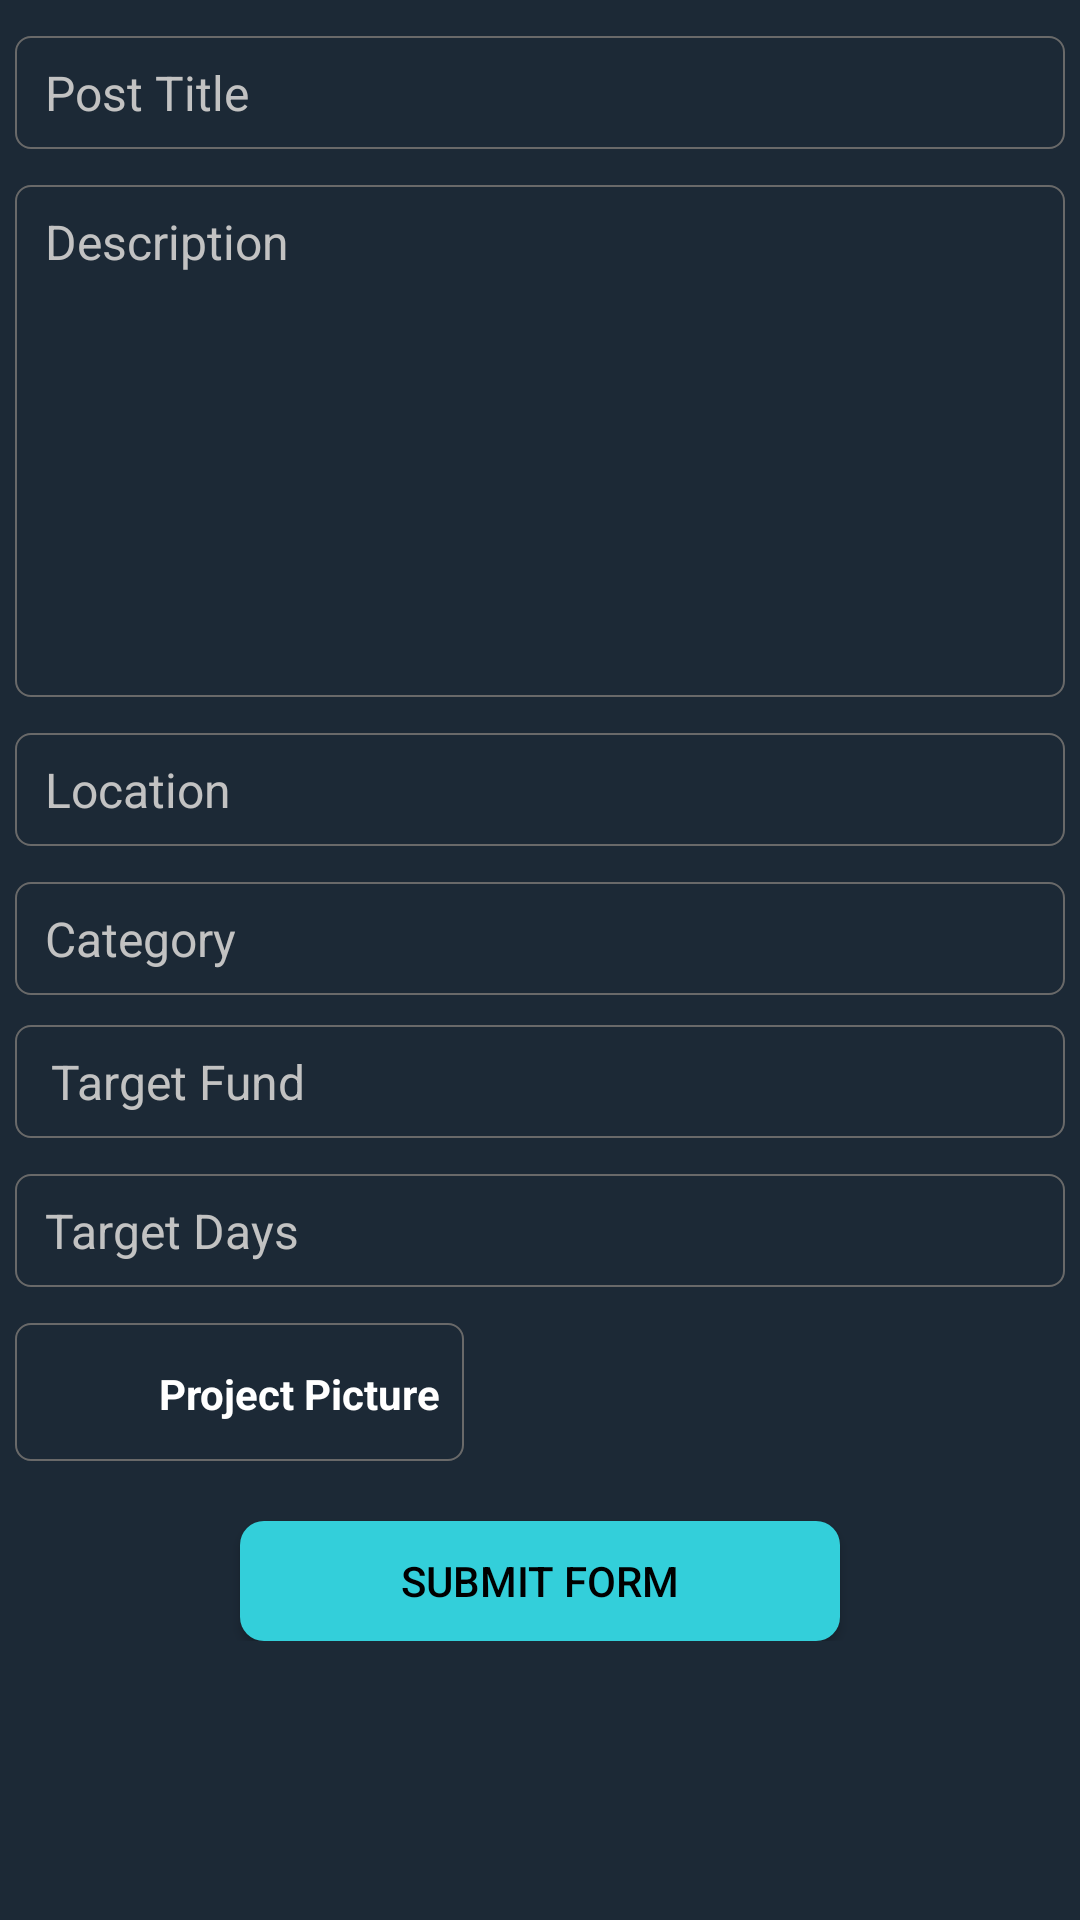

Here is an Android app screen rendered from its layout file. Give the layout XML and the strings, colors and styles it references.
<!-- AndroidManifest.xml: application theme AppTheme -->
<!-- res/layout/fragment_create_post.xml -->
<?xml version="1.0" encoding="utf-8"?>
<ScrollView xmlns:android="http://schemas.android.com/apk/res/android"
    android:layout_width="match_parent"
    android:layout_height="match_parent"
    android:background="@color/colorPrimaryDark">

    <RelativeLayout xmlns:tools="http://schemas.android.com/tools"
        android:layout_width="match_parent"
        android:layout_height="match_parent"
        android:layout_marginEnd="5dp"
        android:layout_marginStart="5dp"
        tools:context="com.donald.crowdfunding.fragments.CreatePost">

        <EditText
            android:id="@+id/post_title"
            android:layout_width="match_parent"
            android:layout_height="wrap_content"
            android:layout_marginTop="12dp"
            android:background="@drawable/form_border"
            android:hint="Post Title"
            android:inputType="text"
            android:padding="8dp"
            android:paddingStart="10dp"
            android:textColor="@color/white"
            android:textColorHint="@color/colorWhite"
            android:textSize="16sp"
            tools:ignore="RtlSymmetry" />

        <EditText
            android:id="@+id/post_description"
            android:layout_width="match_parent"
            android:layout_height="wrap_content"
            android:layout_below="@id/post_title"
            android:layout_marginTop="12dp"
            android:background="@drawable/form_border"
            android:gravity="top|start"
            android:hint="Description"
            android:inputType="textMultiLine"
            android:lines="8"
            android:maxLines="10"
            android:padding="8dp"
            android:paddingStart="10dp"
            android:scrollbars="vertical"
            android:textColor="@color/white"
            android:textColorHint="@color/colorWhite"
            android:textSize="16sp"
            tools:ignore="RtlSymmetry" />

        <EditText
            android:id="@+id/post_location"
            android:layout_width="match_parent"
            android:layout_height="wrap_content"
            android:layout_below="@id/post_description"
            android:layout_marginTop="12dp"
            android:background="@drawable/form_border"
            android:hint="Location"
            android:inputType="textPostalAddress"
            android:padding="8dp"
            android:paddingStart="10dp"
            android:textColor="@color/white"
            android:textColorHint="@color/colorWhite"
            android:textSize="16sp"
            tools:ignore="RtlSymmetry" />

        <EditText
            android:id="@+id/post_category"
            android:layout_width="match_parent"
            android:layout_height="wrap_content"
            android:layout_below="@id/post_location"
            android:layout_marginTop="12dp"
            android:background="@drawable/form_border"
            android:hint="Category"
            android:inputType="text"
            android:padding="8dp"
            android:paddingStart="10dp"
            android:textColor="@color/white"
            android:textColorHint="@color/colorWhite"
            android:textSize="16sp"
            tools:ignore="RtlSymmetry" />

        <EditText
            android:id="@+id/post_fund"
            android:layout_width="match_parent"
            android:layout_height="wrap_content"
            android:layout_below="@id/post_category"
            android:layout_marginTop="10dp"
            android:background="@drawable/form_border"
            android:hint="Target Fund"
            android:inputType="number"
            android:padding="8dp"
            android:paddingStart="12dp"
            android:textColor="@color/white"
            android:textColorHint="@color/colorWhite"
            android:textSize="16sp"
            tools:ignore="RtlSymmetry" />

        <EditText
            android:id="@+id/post_target_day"
            android:layout_width="match_parent"
            android:layout_height="wrap_content"
            android:layout_below="@id/post_fund"
            android:layout_marginTop="12dp"
            android:background="@drawable/form_border"
            android:hint="Target Days"
            android:inputType="number"
            android:padding="8dp"
            android:paddingStart="10dp"
            android:textColor="@color/white"
            android:textColorHint="@color/colorWhite"
            android:textSize="16sp"
            tools:ignore="RtlSymmetry" />

        <LinearLayout
            android:layout_marginTop="12dp"
            android:background="@drawable/form_border"
            android:layout_below="@id/post_target_day"
            android:id="@+id/post_profile_pix"
            android:layout_width="wrap_content"
            android:layout_height="wrap_content"
            android:clickable="true"
            android:orientation="horizontal"
           android:padding="8dp">

            <ImageView
                android:id="@+id/upload_post_image"
                android:layout_width="30dp"
                android:layout_height="30dp"
                android:scaleType="centerCrop"
                android:src="@drawable/ic_menu_camera" />

            <TextView
                android:layout_width="wrap_content"
                android:layout_height="wrap_content"
                android:paddingLeft="10dp"
                android:paddingTop="6dp"
                android:text="Project Picture"
                android:textColor="@color/white"
                android:textStyle="bold" />
        </LinearLayout>


        <Button
            android:id="@+id/submit_btn"
            android:layout_width="200dp"
            android:layout_height="40dp"
            android:layout_below="@id/post_profile_pix"
            android:layout_centerHorizontal="true"
            android:layout_marginTop="20dp"
            android:background="@drawable/btn_light_blue"
            android:text="Submit Form"
            android:textColor="@android:color/black" />


    </RelativeLayout>
</ScrollView>
<!-- resources referenced by this layout -->
<resources>
  <color name="colorPrimaryDark">#1C2936</color>
  <color name="colorWhite">#c2c2c2</color>
  <color name="white">#FFFFFF</color>
  <!-- drawable btn_light_blue (drawable) -->
  <?xml version="1.0" encoding="utf-8"?>
  <shape xmlns:android="http://schemas.android.com/apk/res/android">
      <corners android:radius="8dp"/>
      <solid android:color="@color/font_color"/>
  </shape>
  <!-- drawable form_border (drawable) -->
  <?xml version="1.0" encoding="utf-8"?>
  <shape xmlns:android="http://schemas.android.com/apk/res/android">
      <corners android:radius="5dp"/>
  
      <stroke
          android:color="@color/gray_color"
          android:width="0.5dp"/>
  </shape>
  <style name="AppTheme" parent="Theme.AppCompat.Light.DarkActionBar">
          
          <item name="colorPrimary">@color/colorPrimary</item>
          <item name="colorPrimaryDark">@color/colorPrimaryDark</item>
          <item name="colorAccent">@color/colorAccent</item>
      </style>
  <color name="font_color">#33CFDA</color>
  <color name="gray_color">#696969</color>
  <color name="colorPrimary">#253546</color>
  <color name="colorAccent">#FFFFFF</color>
</resources>
